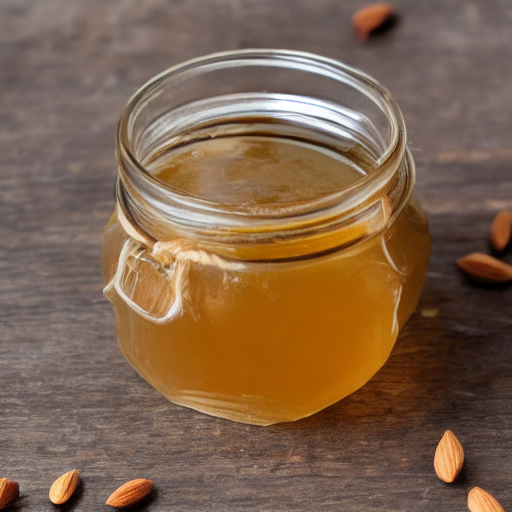
Generation parameters embedded in this image by AUTOMATIC1111 Stable Diffusion web UI or a fork of it (Forge, ...) (PNG 'parameters' text chunk):
honey and almond flavor

Steps: 20, Sampler: DDIM, CFG scale: 7, Seed: 1173492105, Size: 512x512, Model hash: fe4efff1e1, Model: sd-v1-4, Version: v1.3.2